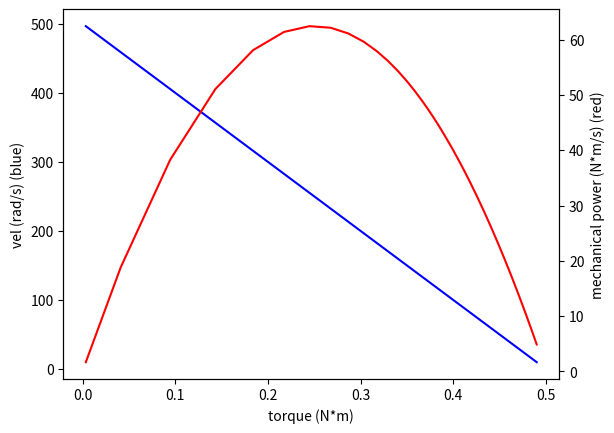

Write Python code to recreate this figure.
import math

import numpy as np
import matplotlib.pyplot as plt
from matplotlib import gridspec


EPSILON = 0.001

class Flywheel:

    def __init__(self, mass, stat_fric=0, kin_fric=0):
        self.mass = mass  # kg
        self.pos = 0  # rad
        self.vel = 0  # rad/s
        self.stat_fric = stat_fric  # N
        self.kin_fric = kin_fric  # N
        self._impulses = 0  # n*m/s
        self._torques = 0  # n*m

    @property
    def ang_momentum(self):
        return self.vel * mass

    def torque_step(self, dt, friction=True):
        impulses = self._impulses + self._torques * dt

        if friction:
            if self.is_moving:
                dec = self.kin_fric * dt
                if impulses > 0:
                    impulses -= dec
                else:
                    impulses += dec
            else:
                dec = min(self.stat_fric * dt, impulses)
                if impulses > 0:
                    impulses -= dec
                else:
                    impulses += dec
                    
        self._impulses = 0
        self._torques = 0
        return impulses
        
    def step(self, dt, impulses=None, friction=True):
        impulses = self.torque_step(dt, friction) if impulses is None else impulses
        
        acc = impulses / self.mass
        self.vel += acc * dt
        self.pos += self.vel * dt

        if not self.is_moving:
            self.vel = 0
            
    @property
    def is_moving(self):
        return abs(self.vel) > EPSILON

    def apply_impulse(self, impulse):
        self._impulses += impulse

    def apply_torque(self, torque):
        self._torques += torque

    def halt(self):
        self.vel = 0
        self._impulses = 0
        self._torques = 0
        
class PID:

    def __init__(self, p, i, d):
        self.p = p
        self.i = i
        self.d = d

        self._sum = 0
        self._last = 0

    def push_error(self, e, dt):
        de = (e - self._last) * dt
        self._sum += e * dt
        out = self.p * e + self.i * self._sum + self.d * de
        self._last = e
        return out

class Motor:

    def __init__(self, flywheel, max_vel, stall_torque, max_volts):
        self.flywheel = flywheel
        self.max_vel = max_vel
        self.stall_torque = stall_torque
        self.max_volts = max_volts
        self._power = 0

    @property
    def power(self):
        return self._power
    
    @power.setter
    def power(self, val):
        self._power = max(min(1, val), -1)

    @property
    def torque(self):
        return (self.power - self.flywheel.vel / self.max_vel) * self.stall_torque

    @property
    def voltage(self):
        return self.max_volts * self.power

    def step(self, dt):
        self.flywheel.apply_torque(self.torque)
        self.flywheel.step(dt, friction=False)

DURATION = 1000
STEP = 0.1
CYCLES = int(DURATION / STEP)

def main():
    
    f = Flywheel(.1)
    m = Motor(f, 1000, 1, 5)
    p = PID(1, 0, 0)
    
    frames = [t * STEP for t in range(0, CYCLES)]
    masses = [m / 50 for m in range(1, 5 * 50)]
    positions = []
    velocities = []
    targets = []
    powers = []
    torques = []
    output = []
    efficiencies = []

    target = 10
    m.power = 0.5

    for mass in masses:
        f.halt()
        f.mass = mass
        for t in frames:
            m.step(STEP)
            '''
            powers.append(m.power)
            targets.append(target)
            positions.append(f.pos)
            '''
        velocities.append(f.vel)
        torques.append(m.torque)
        powers.append(f.vel * m.torque)

    '''
    gs = gridspec.GridSpec(2, 1, height_ratios=[2, 1])

    axs = plt.subplot(gs[0])
    axm = plt.subplot(gs[1])

    axs.grid(color='0.75', linewidth=1)
    axm.grid(color='0.75', linewidth=1)
    lines, linet = axs.plot(frames, positions, 'r', frames, targets, 'b--')
    axs.set_ylabel('pos (rad)')

    axv = axs.twinx()
    linev, = axv.plot(frames, velocities, 'g-.')
    axv.set_ylabel('vel (rad/s)')

    axs.legend((lines, linet, linev), ('pos', 'targ', 'vel'), loc='lower left')

    plt.setp(axs.get_xticklabels(), visible=False)

    axm.plot(frames, powers)
    axm.set_ylim([-1.1, 1.1])
    axm.set_xlabel('time (s)')
    axm.set_ylabel('motor power')
    axm.set_xticks(np.arange(min(frames), max(frames)+1, 10))
    axm.set_yticks(np.arange(-1, 1.1, 0.5))

    plt.subplots_adjust(hspace=.0)
    '''
    ax = plt.subplot(111)
    '''
    ax.plot(masses, velocities, 'b')
    ax.set_xlabel('mass (kg)')
    ax.set_ylabel('vel (rad/s) (blue)')
    ax1 = ax.twinx()
    ax1.plot(masses, torques, 'r')
    ax1.set_ylabel('torque (N*m) (red)')
    '''
    ax.plot(torques, velocities, 'b')
    ax.set_ylabel('vel (rad/s) (blue)')
    ax2 = ax.twinx()
    #ax2 = plt.subplot(212)
    ax2.plot(torques, powers, 'r')
    ax.set_xlabel('torque (N*m)')
    ax2.set_ylabel('mechanical power (N*m/s) (red)')
    
    plt.show()


if __name__ == '__main__':
    main()
